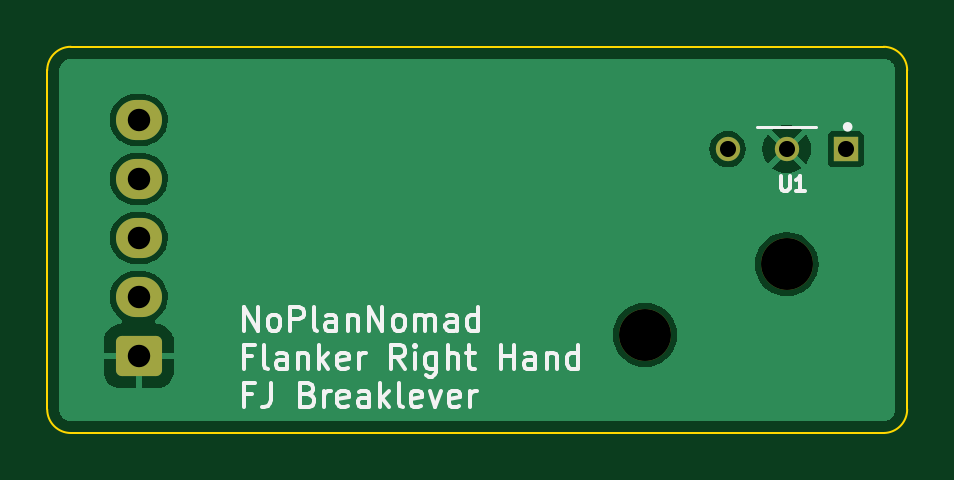
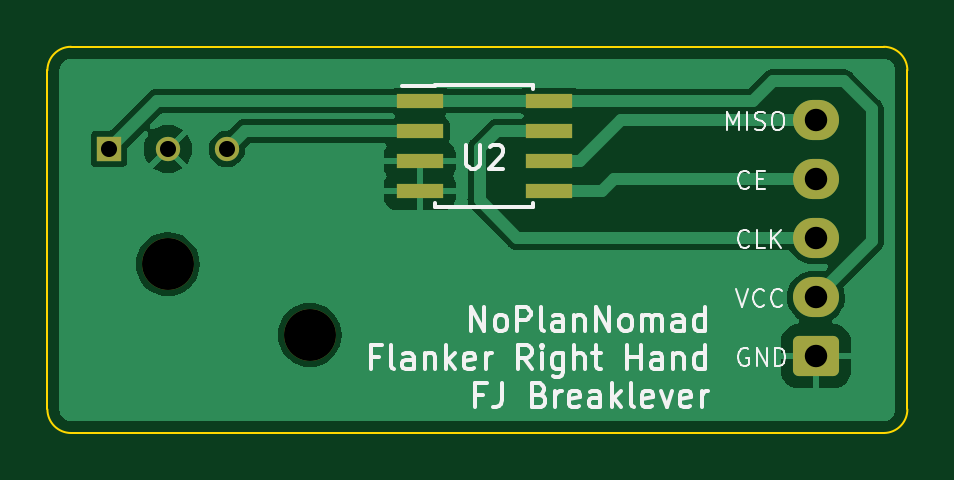
Circuit board: 11 layer files. Board 36.4 x 16.3 mm.
- bottom_copper: RH_BreakLever_FreeJoy-B_Cu.gbl (26350 bytes)
- bottom_mask: RH_BreakLever_FreeJoy-B_Mask.gbs (1703 bytes)
- paste: RH_BreakLever_FreeJoy-B_Paste.gbp (689 bytes)
- bottom_silk: RH_BreakLever_FreeJoy-B_Silkscreen.gbo (25862 bytes)
- outline: RH_BreakLever_FreeJoy-Edge_Cuts.gm1 (980 bytes)
- top_copper: RH_BreakLever_FreeJoy-F_Cu.gtl (17076 bytes)
- top_mask: RH_BreakLever_FreeJoy-F_Mask.gts (1478 bytes)
- paste: RH_BreakLever_FreeJoy-F_Paste.gtp (464 bytes)
- top_silk: RH_BreakLever_FreeJoy-F_Silkscreen.gto (18385 bytes)
- drill: RH_BreakLever_FreeJoy-NPTH.drl (368 bytes)
- drill: RH_BreakLever_FreeJoy-PTH.drl (517 bytes)

=== bottom_copper: RH_BreakLever_FreeJoy-B_Cu.gbl (26350 bytes, source omitted) ===
=== bottom_mask: RH_BreakLever_FreeJoy-B_Mask.gbs (1703 bytes, source withheld) ===
=== paste: RH_BreakLever_FreeJoy-B_Paste.gbp ===
%TF.GenerationSoftware,KiCad,Pcbnew,7.0.6*%
%TF.CreationDate,2023-07-13T14:42:16+02:00*%
%TF.ProjectId,RH_BreakLever_FreeJoy,52485f42-7265-4616-9b4c-657665725f46,rev?*%
%TF.SameCoordinates,Original*%
%TF.FileFunction,Paste,Bot*%
%TF.FilePolarity,Positive*%
%FSLAX46Y46*%
G04 Gerber Fmt 4.6, Leading zero omitted, Abs format (unit mm)*
G04 Created by KiCad (PCBNEW 7.0.6) date 2023-07-13 14:42:16*
%MOMM*%
%LPD*%
G01*
G04 APERTURE LIST*
%ADD10R,2.000000X0.600000*%
G04 APERTURE END LIST*
D10*
X55400000Y-22995000D03*
X55400000Y-24265000D03*
X55400000Y-25535000D03*
X55400000Y-26805000D03*
X49950000Y-26805000D03*
X49950000Y-25535000D03*
X49950000Y-24265000D03*
X49950000Y-22995000D03*
M02*

=== bottom_silk: RH_BreakLever_FreeJoy-B_Silkscreen.gbo (25862 bytes, source omitted) ===
=== outline: RH_BreakLever_FreeJoy-Edge_Cuts.gm1 ===
%TF.GenerationSoftware,KiCad,Pcbnew,7.0.6*%
%TF.CreationDate,2023-07-13T14:42:16+02:00*%
%TF.ProjectId,RH_BreakLever_FreeJoy,52485f42-7265-4616-9b4c-657665725f46,rev?*%
%TF.SameCoordinates,Original*%
%TF.FileFunction,Profile,NP*%
%FSLAX46Y46*%
G04 Gerber Fmt 4.6, Leading zero omitted, Abs format (unit mm)*
G04 Created by KiCad (PCBNEW 7.0.6) date 2023-07-13 14:42:16*
%MOMM*%
%LPD*%
G01*
G04 APERTURE LIST*
%TA.AperFunction,Profile*%
%ADD10C,0.100000*%
%TD*%
G04 APERTURE END LIST*
D10*
X70170000Y-37050000D02*
X35765000Y-37050000D01*
X71170000Y-21700000D02*
G75*
G03*
X70170000Y-20700000I-1000000J0D01*
G01*
X35765000Y-20700000D02*
X70170000Y-20700000D01*
X35765000Y-20700000D02*
G75*
G03*
X34765000Y-21700000I0J-1000000D01*
G01*
X34765000Y-36050000D02*
G75*
G03*
X35765000Y-37050000I1000000J0D01*
G01*
X71170000Y-21700000D02*
X71170000Y-36050000D01*
X70170000Y-37050000D02*
G75*
G03*
X71170000Y-36050000I0J1000000D01*
G01*
X34765000Y-21700000D02*
X34765000Y-36050000D01*
M02*

=== top_copper: RH_BreakLever_FreeJoy-F_Cu.gtl (17076 bytes, source omitted) ===
=== top_mask: RH_BreakLever_FreeJoy-F_Mask.gts (1478 bytes, source withheld) ===
=== paste: RH_BreakLever_FreeJoy-F_Paste.gtp ===
%TF.GenerationSoftware,KiCad,Pcbnew,7.0.6*%
%TF.CreationDate,2023-07-13T14:42:16+02:00*%
%TF.ProjectId,RH_BreakLever_FreeJoy,52485f42-7265-4616-9b4c-657665725f46,rev?*%
%TF.SameCoordinates,Original*%
%TF.FileFunction,Paste,Top*%
%TF.FilePolarity,Positive*%
%FSLAX46Y46*%
G04 Gerber Fmt 4.6, Leading zero omitted, Abs format (unit mm)*
G04 Created by KiCad (PCBNEW 7.0.6) date 2023-07-13 14:42:16*
%MOMM*%
%LPD*%
G01*
G04 APERTURE LIST*
G04 APERTURE END LIST*
M02*

=== top_silk: RH_BreakLever_FreeJoy-F_Silkscreen.gto (18385 bytes, source omitted) ===
=== drill: RH_BreakLever_FreeJoy-NPTH.drl ===
M48
; DRILL file {KiCad 7.0.6} date do 13 jul 2023 14:42:12 CEST
; FORMAT={-:-/ absolute / inch / decimal}
; #@! TF.CreationDate,2023-07-13T14:42:12+02:00
; #@! TF.GenerationSoftware,Kicad,Pcbnew,7.0.6
; #@! TF.FileFunction,NonPlated,1,2,NPTH
FMAT,2
INCH
; #@! TA.AperFunction,NonPlated,NPTH,ComponentDrill
T1C0.0866
%
G90
G05
T1
X2.365Y-1.2953
X2.6012Y-1.1772
T0
M30

=== drill: RH_BreakLever_FreeJoy-PTH.drl ===
M48
; DRILL file {KiCad 7.0.6} date do 13 jul 2023 14:42:12 CEST
; FORMAT={-:-/ absolute / inch / decimal}
; #@! TF.CreationDate,2023-07-13T14:42:12+02:00
; #@! TF.GenerationSoftware,Kicad,Pcbnew,7.0.6
; #@! TF.FileFunction,Plated,1,2,PTH
FMAT,2
INCH
; #@! TA.AperFunction,Plated,PTH,ComponentDrill
T1C0.0268
; #@! TA.AperFunction,Plated,PTH,ComponentDrill
T2C0.0374
%
G90
G05
T1
X2.5028Y-0.9854
X2.6012Y-0.9854
X2.6996Y-0.9854
T2
X1.5213Y-0.937
X1.5213Y-1.0354
X1.5213Y-1.1339
X1.5213Y-1.2323
X1.5213Y-1.3307
T0
M30

